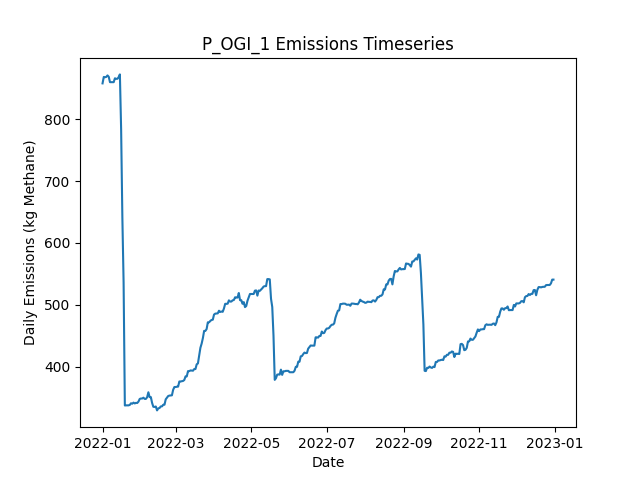

The file beside this chart, header and first rows:
Date, Daily Emissions (Kg Methane), Daily Mitigable Emissions (Kg Methane), Daily Non-Mitigable Emissions (Kg Methan…, Daily Cost ($), Active Leaks, New Leaks, Leaks Repaired, Leaks Naturally Repaired, Leaks Tagged, Daily Repair Cost ($), Daily Natural Repair Cost ($), OGI Deployment Cost ($), OGI Sites flagged for Follow-Up, OGI Leaks tagged for repair, OGI Sites Visited, OGI Travel Time (Minutes), OGI Survey Time (Minutes)
2022-01-01, 857.9, 606.9, 251, 2876, 351, 352, 0, 0, 33, 0.00000, 0.00000, 2876, , 33, 3, 180, 300
2022-01-02, 868.3, 612.9, 255.4, 2876, 355, 4, 0, 0, 56, 0.00000, 0.00000, 2876, , 56, 3, 180, 360
2022-01-03, 867.9, 612.5, 255.4, 2876, 354, 0, 0, 1, 38, 0.00000, 200, 2876, , 38, 3, 180, 300
2022-01-04, 868.3, 612.5, 255.8, 2876, 355, 1, 0, 0, 63, 0.00000, 0.00000, 2876, , 63, 3, 180, 360
2022-01-05, 870.8, 614.9, 255.8, 0.00000, 355, 1, 0, 1, 0, 0.00000, 200, 0.00000, , 0, 0, 0, 0
2022-01-06, 868.6, 614.7, 253.9, 0.00000, 353, 0, 0, 1, 0, 0.00000, 200, 0.00000, , 0, 0, 0, 0
2022-01-07, 859.9, 614.9, 244.9, 0.00000, 353, 1, 0, 0, 0, 0.00000, 0.00000, 0.00000, , 0, 0, 0, 0
2022-01-08, 859.9, 614.9, 244.9, 0.00000, 353, 0, 0, 0, 0, 0.00000, 0.00000, 0.00000, , 0, 0, 0, 0
2022-01-09, 859.9, 614.9, 244.9, 0.00000, 353, 0, 0, 0, 0, 0.00000, 0.00000, 0.00000, , 0, 0, 0, 0
2022-01-10, 859.9, 614.9, 244.9, 0.00000, 353, 0, 0, 0, 0, 0.00000, 0.00000, 0.00000, , 0, 0, 0, 0
2022-01-11, 866.1, 620.7, 245.4, 0.00000, 354, 2, 0, 1, 0, 0.00000, 200, 0.00000, , 0, 0, 0, 0
2022-01-12, 865.3, 621.2, 244.1, 0.00000, 356, 3, 0, 0, 0, 0.00000, 0.00000, 0.00000, , 0, 0, 0, 0
2022-01-13, 865.3, 621.2, 244.1, 0.00000, 356, 0, 0, 0, 0, 0.00000, 0.00000, 0.00000, , 0, 0, 0, 0
2022-01-14, 868, 623.9, 244.1, 0.00000, 357, 1, 0, 0, 0, 0.00000, 0.00000, 0.00000, , 0, 0, 0, 0
2022-01-15, 872.4, 628.3, 244.1, 0.00000, 358, 1, 0, 0, 0, 0.00000, 0.00000, 0.00000, , 0, 0, 0, 0
2022-01-16, 783.7, 541.6, 242.1, 5200, 331, 0, 26, 0, 0, 5200, 0.00000, 0.00000, , 0, 0, 0, 0
2022-01-17, 641, 398.9, 242.1, 7800, 293, 1, 39, 0, 0, 7800, 0.00000, 0.00000, , 0, 0, 0, 0
2022-01-18, 535.8, 295.6, 240.1, 6200, 263, 2, 31, 0, 0, 6200, 0.00000, 0.00000, , 0, 0, 0, 0
2022-01-19, 337.1, 96.98, 240.1, 11400, 206, 0, 57, 0, 0, 11400, 0.00000, 0.00000, , 0, 0, 0, 0
2022-01-20, 337.3, 97.2, 240.1, 0.00000, 207, 1, 0, 0, 0, 0.00000, 0.00000, 0.00000, , 0, 0, 0, 0
2022-01-21, 337.3, 97.2, 240.1, 0.00000, 207, 0, 0, 0, 0, 0.00000, 0.00000, 0.00000, , 0, 0, 0, 0
2022-01-22, 337.3, 97.2, 240.1, 0.00000, 207, 0, 0, 0, 0, 0.00000, 0.00000, 0.00000, , 0, 0, 0, 0
2022-01-23, 338, 99.88, 238.2, 0.00000, 207, 1, 0, 0, 0, 0.00000, 0.00000, 0.00000, , 0, 0, 0, 0
2022-01-24, 340.7, 102.6, 238.2, 0.00000, 208, 1, 0, 0, 0, 0.00000, 0.00000, 0.00000, , 0, 0, 0, 0
2022-01-25, 340, 99.88, 240.1, 0.00000, 208, 1, 0, 1, 0, 0.00000, 200, 0.00000, , 0, 0, 0, 0
2022-01-26, 341.8, 99.66, 242.1, 0.00000, 208, 1, 0, 1, 0, 0.00000, 200, 0.00000, , 0, 0, 0, 0
2022-01-27, 340.5, 99.88, 240.6, 0.00000, 209, 2, 0, 0, 0, 0.00000, 0.00000, 0.00000, , 0, 0, 0, 0
2022-01-28, 341.4, 102.8, 238.6, 0.00000, 209, 2, 0, 1, 0, 0.00000, 200, 0.00000, , 0, 0, 0, 0
2022-01-29, 341.2, 102.8, 238.4, 0.00000, 208, 0, 0, 0, 0, 0.00000, 0.00000, 0.00000, , 0, 0, 0, 0
2022-01-30, 343.4, 105, 238.4, 0.00000, 208, 1, 0, 1, 0, 0.00000, 200, 0.00000, , 0, 0, 0, 0
2022-01-31, 347.7, 113.3, 234.4, 0.00000, 207, 1, 0, 0, 0, 0.00000, 0.00000, 0.00000, , 0, 0, 0, 0
2022-02-01, 348.4, 113.3, 235.1, 0.00000, 208, 1, 0, 0, 0, 0.00000, 0.00000, 0.00000, , 0, 0, 0, 0
2022-02-02, 348.4, 113.3, 235.1, 0.00000, 208, 0, 0, 0, 0, 0.00000, 0.00000, 0.00000, , 0, 0, 0, 0
2022-02-03, 349.7, 115.3, 234.4, 0.00000, 208, 2, 0, 1, 0, 0.00000, 200, 0.00000, , 0, 0, 0, 0
2022-02-04, 347.8, 115.3, 232.5, 0.00000, 207, 0, 0, 0, 0, 0.00000, 0.00000, 0.00000, , 0, 0, 0, 0
2022-02-05, 347.8, 115.3, 232.5, 0.00000, 207, 0, 0, 0, 0, 0.00000, 0.00000, 0.00000, , 0, 0, 0, 0
2022-02-06, 350.4, 118, 232.5, 0.00000, 208, 1, 0, 0, 0, 0.00000, 0.00000, 0.00000, , 0, 0, 0, 0
2022-02-07, 358.5, 126, 232.5, 0.00000, 208, 1, 0, 1, 0, 0.00000, 200, 0.00000, , 0, 0, 0, 0
2022-02-08, 350.7, 117.8, 232.9, 0.00000, 208, 1, 0, 1, 0, 0.00000, 200, 0.00000, , 0, 0, 0, 0
2022-02-09, 350.7, 117.8, 232.9, 0.00000, 208, 0, 0, 0, 0, 0.00000, 0.00000, 0.00000, , 0, 0, 0, 0
2022-02-10, 341.3, 117.3, 224, 0.00000, 205, 0, 0, 2, 0, 0.00000, 400, 0.00000, , 0, 0, 0, 0
2022-02-11, 335, 120, 215, 0.00000, 205, 1, 0, 0, 0, 0.00000, 0.00000, 0.00000, , 0, 0, 0, 0
2022-02-12, 334.8, 119.8, 215, 0.00000, 204, 0, 0, 1, 0, 0.00000, 200, 0.00000, , 0, 0, 0, 0
2022-02-13, 335.5, 119.8, 215.7, 0.00000, 205, 1, 0, 0, 0, 0.00000, 0.00000, 0.00000, , 0, 0, 0, 0
2022-02-14, 329.2, 119.8, 209.4, 0.00000, 205, 1, 0, 0, 0, 0.00000, 0.00000, 0.00000, , 0, 0, 0, 0
2022-02-15, 332.5, 122.5, 210.1, 0.00000, 207, 2, 0, 0, 0, 0.00000, 0.00000, 0.00000, , 0, 0, 0, 0
2022-02-16, 333, 122.9, 210.1, 0.00000, 208, 1, 0, 0, 0, 0.00000, 0.00000, 0.00000, , 0, 0, 0, 0
2022-02-17, 335.7, 125.6, 210.1, 0.00000, 209, 1, 0, 0, 0, 0.00000, 0.00000, 0.00000, , 0, 0, 0, 0
2022-02-18, 335.7, 125.6, 210.1, 0.00000, 209, 0, 0, 0, 0, 0.00000, 0.00000, 0.00000, , 0, 0, 0, 0
2022-02-19, 338.3, 128.3, 210.1, 0.00000, 210, 1, 0, 0, 0, 0.00000, 0.00000, 0.00000, , 0, 0, 0, 0
2022-02-20, 338.3, 128.3, 210.1, 0.00000, 210, 1, 0, 0, 0, 0.00000, 0.00000, 0.00000, , 0, 0, 0, 0
2022-02-21, 347.1, 128.3, 218.8, 0.00000, 210, 1, 0, 0, 0, 0.00000, 0.00000, 0.00000, , 0, 0, 0, 0
2022-02-22, 349.7, 130.9, 218.8, 0.00000, 211, 1, 0, 0, 0, 0.00000, 0.00000, 0.00000, , 0, 0, 0, 0
2022-02-23, 352.4, 133.6, 218.8, 0.00000, 212, 1, 0, 0, 0, 0.00000, 0.00000, 0.00000, , 0, 0, 0, 0
2022-02-24, 353.1, 136.3, 216.8, 0.00000, 212, 1, 0, 0, 0, 0.00000, 0.00000, 0.00000, , 0, 0, 0, 0
2022-02-25, 353.3, 136.3, 217, 0.00000, 213, 1, 0, 0, 0, 0.00000, 0.00000, 0.00000, , 0, 0, 0, 0
2022-02-26, 353.6, 136.5, 217, 0.00000, 214, 1, 0, 0, 0, 0.00000, 0.00000, 0.00000, , 0, 0, 0, 0
2022-02-27, 362.5, 136.5, 226, 0.00000, 215, 1, 0, 0, 0, 0.00000, 0.00000, 0.00000, , 0, 0, 0, 0
2022-02-28, 367, 141, 226, 0.00000, 216, 1, 0, 0, 0, 0.00000, 0.00000, 0.00000, , 0, 0, 0, 0
2022-03-01, 367, 141, 226, 0.00000, 216, 0, 0, 0, 0, 0.00000, 0.00000, 0.00000, , 0, 0, 0, 0
... 305 more rows
